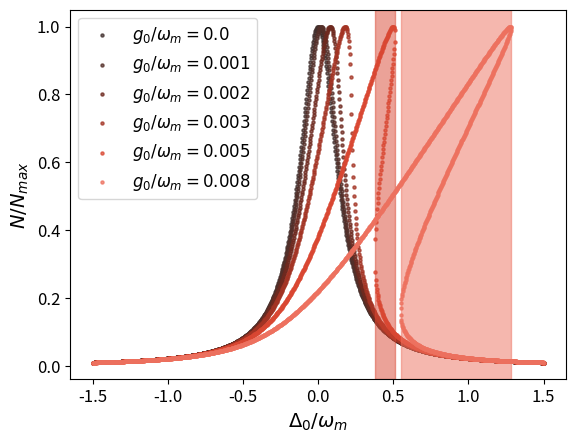

The matplotlib source for this figure:
import matplotlib.pyplot as plt
import numpy as np

omega_m = 1                             
kappa   = 0.30 * omega_m     
gamma   = 0.01 * omega_m
A_l     = 50 * kappa

# Delta_0 / omega_m
arr_x   = np.linspace(-1.5, 1.5, 1001)
G_0     = np.array([0.0, 0.001, 0.002, 0.003, 0.005, 0.008]) * omega_m
colors  = ['#402f2d', '#542f29', '#6e291f', '#a33424', '#d94732', '#ed715f']
X       = []
N       = []
plots   = []
legends = []

f = plt.figure()
plt.rcParams.update({'font.size': 12})
plt.xticks(np.arange(-2, 2.5, 0.5), fontsize=12)
plt.yticks(fontsize=12)
plt.ylabel(r'$N / N_{max}$', fontsize=14)
plt.xlabel(r'$\Delta_0 / \omega_m$', fontsize=14)

for i in range(len(G_0)):
    X = []
    N = []
    g_0 = G_0[i]
    index_start = 0
    index_stop = 0
    for j in range(len(arr_x)):
        x = arr_x[j]
        a = g_0**2 / omega_m / kappa
        b = x * omega_m / kappa
        c = gamma / omega_m
        d = A_l / kappa
        temp = (c**2 / 4  + 1)
        coeffs = []
        coeffs.append(4 * a**2)
        coeffs.append(- 4 * a * b * temp)
        coeffs.append((b**2 + 1 / 4) * temp**2)
        coeffs.append(- d**2 * temp**2)
        roots = np.roots(coeffs)

        count = 0
        for root in np.nditer(roots):
            if np.imag(root) == 0.0:
                X.append(x)
                N.append(np.real(root))
                count += 1
        if count > 1:
            if index_start == 0:
                index_start = j
                index_stop = j
            else:
                index_stop = j
                
    N = N/max(N)
    if index_start != 0:
        plt.axvspan(arr_x[index_start], arr_x[index_stop], color=colors[i], alpha=0.5)
    plots.append(plt.scatter(X, N, s=5, c=colors[i], marker='o', alpha=0.75))
    legends.append(r'$g_0 / \omega_m = ' + str(g_0) + '$')

# plot
plt.legend(plots, legends, loc='best')
plt.show()
